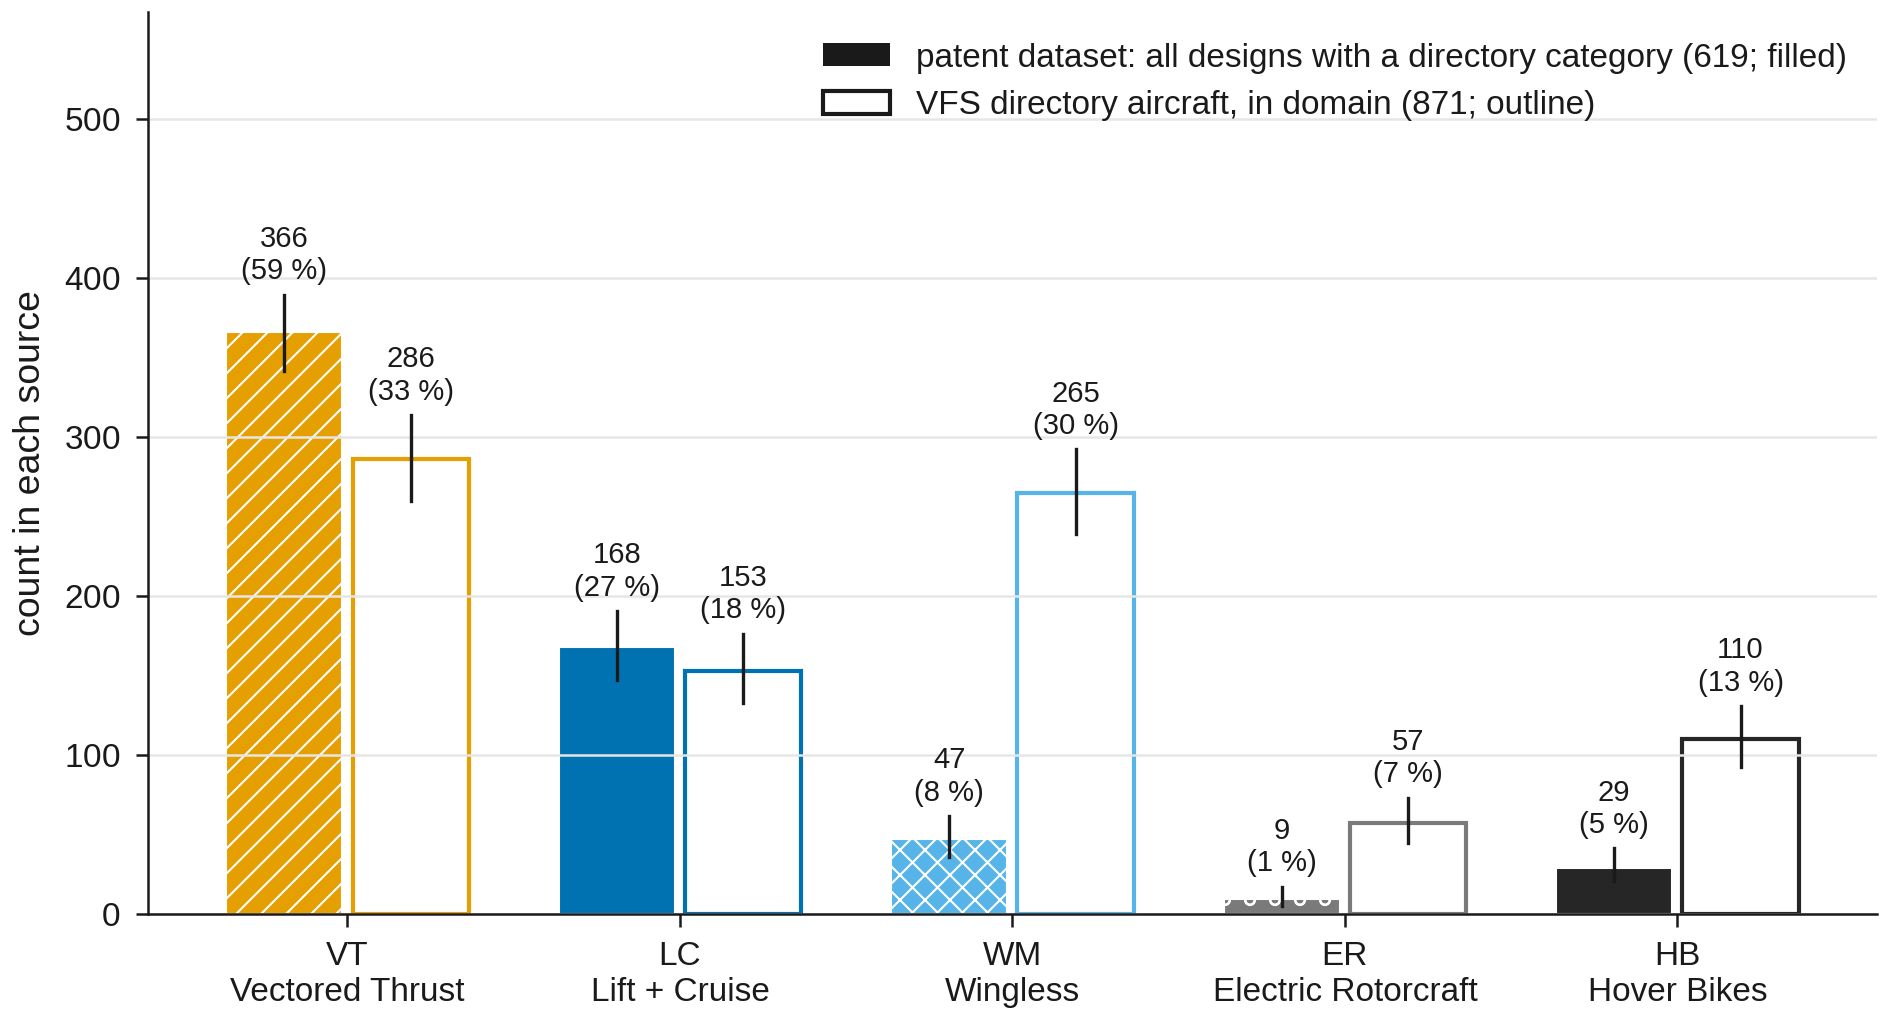

The data file committed next to this chart (first rows):
architecture group, code, patent dataset, VFS eVTOL directory, in domain, adjusted residual
Vectored Thrust, VT, 366, 286, 10.1
Lift + Cruise, LC, 168, 153, 4.4
Wingless (Multicopter), WM, 47, 265, -10.7
Electric Rotorcraft, ER, 9, 57, -4.7
Hover Bikes / Personal Flying Devices, HB, 29, 110, -5.2
